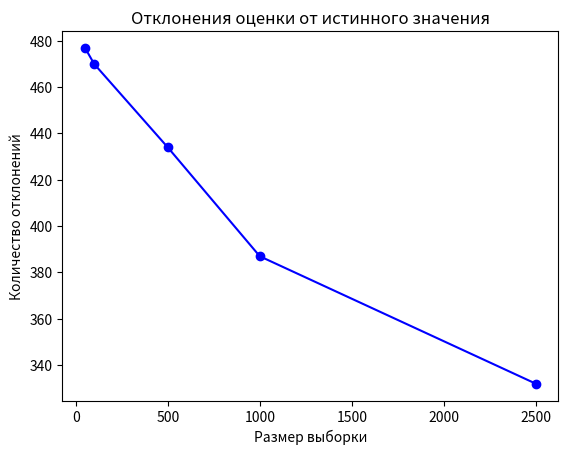

Recreate this plot in Python.
import numpy as np
import matplotlib.pyplot as plt

theta_0 = 2
k = 3

values = [50, 100, 500, 1000, 2500]

e = 0.01

res = []

for n in values:
    dev_count = 0
    for i in range(500):
        X = np.random.gamma(k, theta_0, size=n)
        theta_overline = np.mean(X) / k
        if abs(theta_overline - theta_0) > e:
            dev_count += 1

    res.append(dev_count)


plt.plot(values, res, 'bo-')
plt.xlabel('Размер выборки')
plt.ylabel('Количество отклонений')
plt.title('Отклонения оценки от истинного значения')
plt.show()